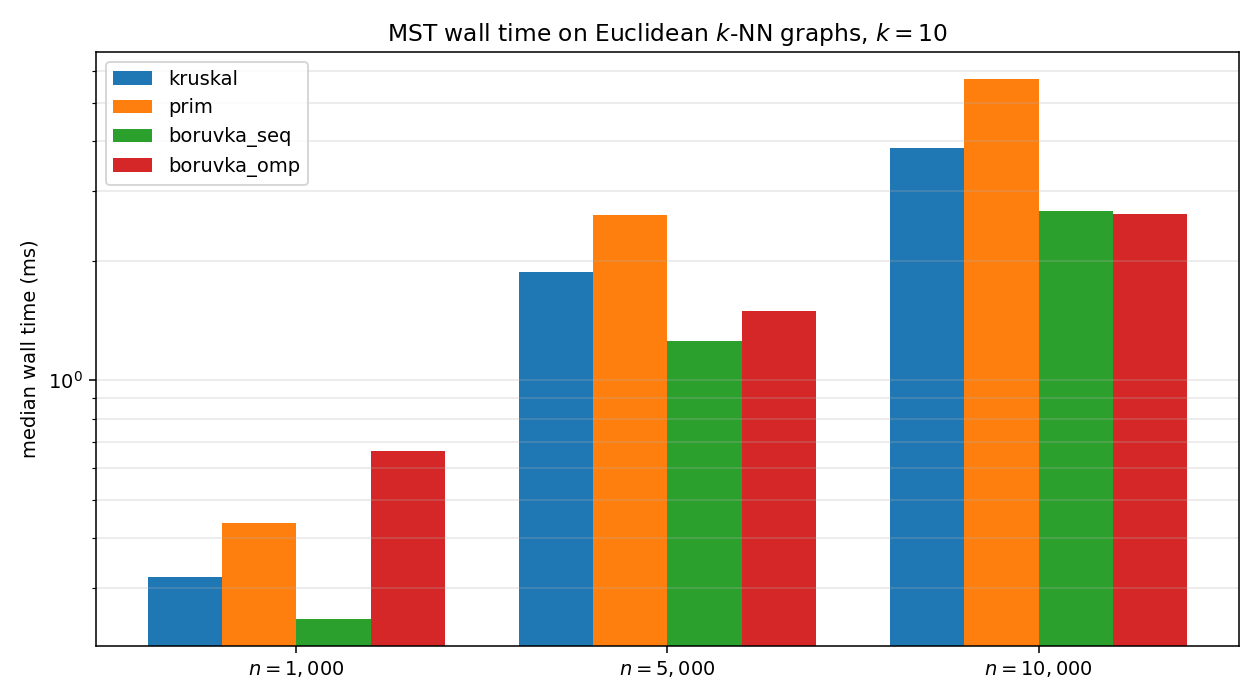

The data file committed next to this chart (first rows):
seed, algo, n, k, m, wall_ms, total_weight
42, kruskal, 1000, 10, 5789, 0.3177, 20.92
42, prim, 1000, 10, 5789, 0.4725, 20.92
42, boruvka_seq, 1000, 10, 5789, 0.2726, 20.92
42, boruvka_omp, 1000, 10, 5789, 1.402, 20.92
43, kruskal, 1000, 10, 5734, 0.3201, 20.75
43, prim, 1000, 10, 5734, 0.436, 20.75
43, boruvka_seq, 1000, 10, 5734, 0.2507, 20.75
43, boruvka_omp, 1000, 10, 5734, 1.038, 20.75
44, kruskal, 1000, 10, 5753, 0.3215, 20.75
44, prim, 1000, 10, 5753, 0.4624, 20.75
44, boruvka_seq, 1000, 10, 5753, 0.2504, 20.75
44, boruvka_omp, 1000, 10, 5753, 0.6637, 20.75
45, kruskal, 1000, 10, 5819, 0.3, 20.73
45, prim, 1000, 10, 5819, 0.4263, 20.73
45, boruvka_seq, 1000, 10, 5819, 0.2516, 20.73
45, boruvka_omp, 1000, 10, 5819, 0.5765, 20.73
46, kruskal, 1000, 10, 5763, 0.3303, 20.96
46, prim, 1000, 10, 5763, 0.4283, 20.96
46, boruvka_seq, 1000, 10, 5763, 0.2228, 20.96
46, boruvka_omp, 1000, 10, 5763, 0.584, 20.96
42, kruskal, 5000, 10, 28684, 1.796, 45.9
42, prim, 5000, 10, 28684, 2.551, 45.9
42, boruvka_seq, 5000, 10, 28684, 1.263, 45.9
42, boruvka_omp, 5000, 10, 28684, 1.497, 45.9
43, kruskal, 5000, 10, 28725, 1.879, 45.99
43, prim, 5000, 10, 28725, 2.65, 45.99
43, boruvka_seq, 5000, 10, 28725, 1.242, 45.99
43, boruvka_omp, 5000, 10, 28725, 1.398, 45.99
44, kruskal, 5000, 10, 28696, 1.872, 45.97
44, prim, 5000, 10, 28696, 2.575, 45.97
44, boruvka_seq, 5000, 10, 28696, 1.314, 45.97
44, boruvka_omp, 5000, 10, 28696, 1.491, 45.97
45, kruskal, 5000, 10, 28542, 1.876, 46.13
45, prim, 5000, 10, 28542, 2.61, 46.13
45, boruvka_seq, 5000, 10, 28542, 1.255, 46.13
45, boruvka_omp, 5000, 10, 28542, 1.424, 46.13
46, kruskal, 5000, 10, 28727, 1.813, 46.2
46, prim, 5000, 10, 28727, 2.638, 46.2
46, boruvka_seq, 5000, 10, 28727, 1.197, 46.2
46, boruvka_omp, 5000, 10, 28727, 1.877, 46.2
42, kruskal, 10000, 10, 56947, 3.844, 65.28
42, prim, 10000, 10, 56947, 5.991, 65.28
42, boruvka_seq, 10000, 10, 56947, 2.776, 65.28
42, boruvka_omp, 10000, 10, 56947, 2.624, 65.28
43, kruskal, 10000, 10, 57034, 3.764, 64.7
43, prim, 10000, 10, 57034, 5.734, 64.7
43, boruvka_seq, 10000, 10, 57034, 2.669, 64.7
43, boruvka_omp, 10000, 10, 57034, 2.467, 64.7
44, kruskal, 10000, 10, 57238, 4.008, 64.63
44, prim, 10000, 10, 57238, 5.719, 64.63
44, boruvka_seq, 10000, 10, 57238, 2.646, 64.63
44, boruvka_omp, 10000, 10, 57238, 2.673, 64.63
45, kruskal, 10000, 10, 56945, 3.84, 65.15
45, prim, 10000, 10, 56945, 5.75, 65.15
45, boruvka_seq, 10000, 10, 56945, 2.817, 65.15
45, boruvka_omp, 10000, 10, 56945, 2.688, 65.15
46, kruskal, 10000, 10, 56942, 3.813, 64.99
46, prim, 10000, 10, 56942, 5.468, 64.99
46, boruvka_seq, 10000, 10, 56942, 2.676, 64.99
46, boruvka_omp, 10000, 10, 56942, 2.534, 64.99
